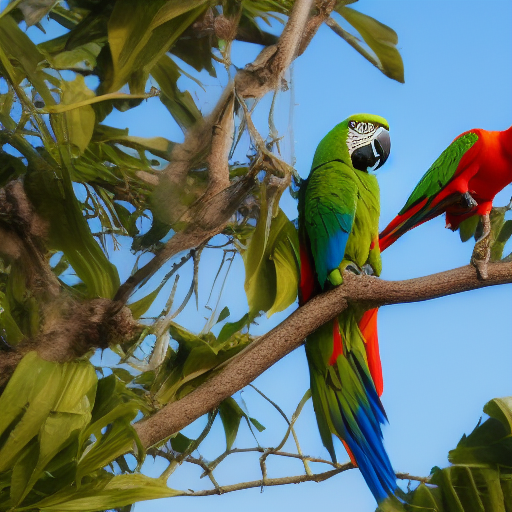
Generation parameters embedded in this image by AUTOMATIC1111 Stable Diffusion web UI or a fork of it (Forge, ...) (PNG 'parameters' text chunk):
Lots of parrots flying everywhere
Steps: 20, Sampler: Euler a, CFG scale: 7, Seed: 3590178925, Size: 512x512, Model hash: a9263745